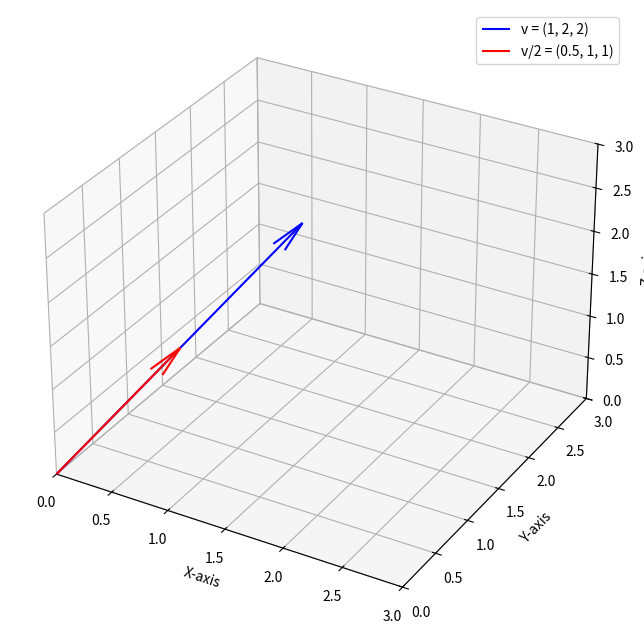

This figure's Python source:
import matplotlib.pyplot as plt
import numpy as np
from mpl_toolkits.mplot3d import Axes3D

# Define the original vector v
v = np.array([1, 2, 2])

# Calculate the scaled vector v/2
scaled_v = v / 2

# --- Plotting ---
# Create a 3D figure
fig = plt.figure(figsize=(8, 8))
ax = fig.add_subplot(111, projection='3d')

# --- Draw the vectors ---
# The quiver function draws arrows in 3D.
# We specify the start (0,0,0) and the vector components (x,y,z).

# Plot the original vector v
ax.quiver(0, 0, 0, v[0], v[1], v[2],
          color='blue', label='v = (1, 2, 2)',
          arrow_length_ratio=0.1)

# Plot the scaled vector v/2
ax.quiver(0, 0, 0, scaled_v[0], scaled_v[1], scaled_v[2],
          color='red', label='v/2 = (0.5, 1, 1)',
          arrow_length_ratio=0.2)


# --- Formatting the Graph ---
# Set the viewing limits for the axes
ax.set_xlim([0, 3])
ax.set_ylim([0, 3])
ax.set_zlim([0, 3])

# Add labels and a title
ax.set_xlabel('X-axis')
ax.set_ylabel('Y-axis')
ax.set_zlabel('Z-axis')
# ax.set_title('Geometric Representation of a 3D Scaled Vector')
ax.legend()

# Show the plot
plt.show()